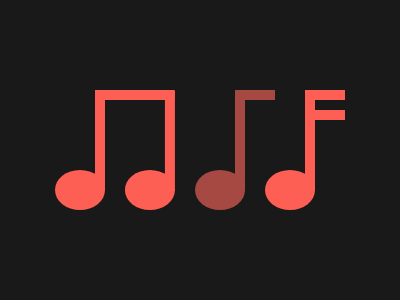

Give the HTML and CSS whose rendering is this image.

<body bgColor=191919 text=FE5F55><p c><p><p a><style>p{background:#FE5F55;position:fixed;padding:50 5;margin:83 87;box-shadow:74q 0,35vw 0#A64942,70vh 0}[a]{padding:20 25;margin:162 47;border-radius:50%}[c]{padding:5 20;margin:82 87;box-shadow:42q 0,35vw 0#A64942,70vh 0,70vh 5vw
